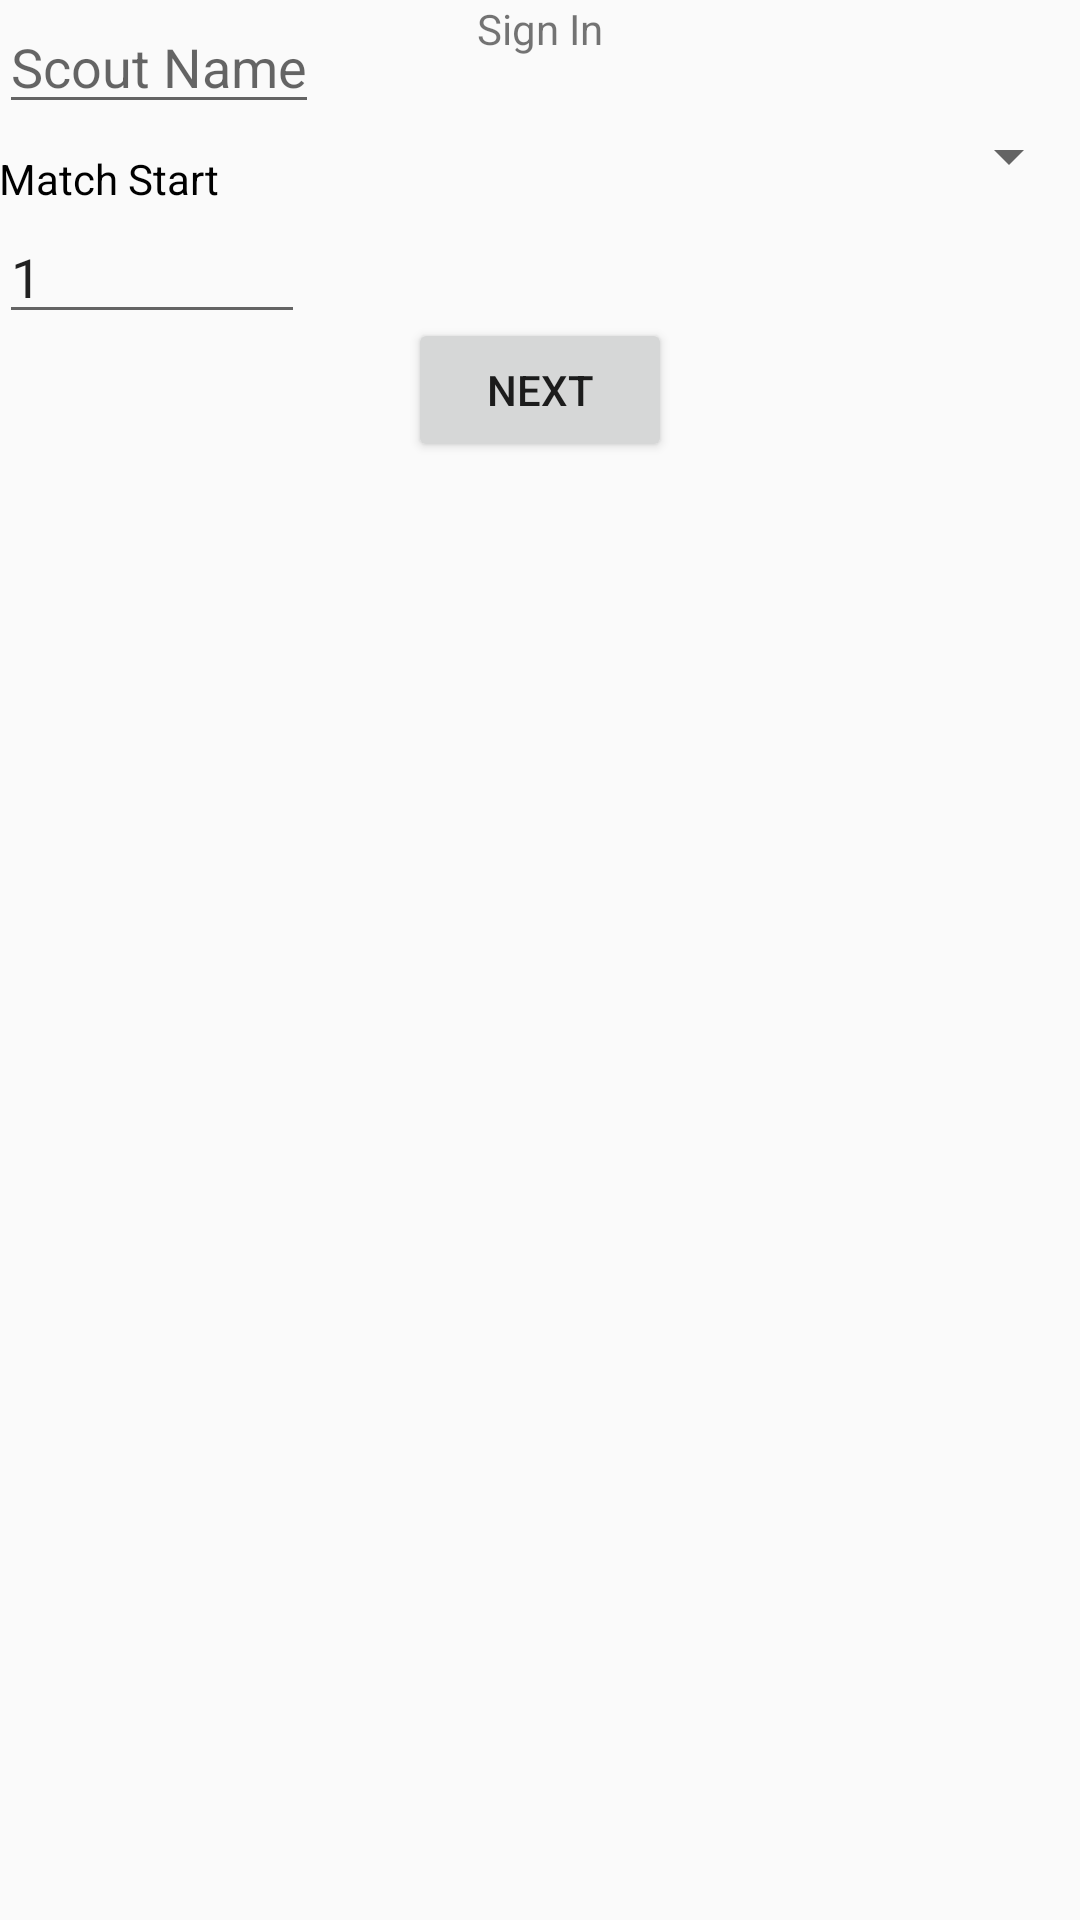

Reconstruct the res/layout file that produces this screen, plus the resources it refers to.
<!-- AndroidManifest.xml: application theme AppTheme -->
<!-- res/layout/activity_scout_sign_in.xml -->
<?xml version="1.0" encoding="utf-8"?>
<RelativeLayout xmlns:android="http://schemas.android.com/apk/res/android"
    xmlns:tools="http://schemas.android.com/tools"
    android:id="@+id/activity_scout_sign_in"
    android:layout_width="match_parent"
    android:layout_height="match_parent"
    android:paddingBottom="@dimen/activity_vertical_margin"
    android:paddingLeft="@dimen/activity_horizontal_margin"
    android:paddingRight="@dimen/activity_horizontal_margin"
    android:paddingTop="@dimen/activity_vertical_margin"
    tools:context="com.example.a2017tatorscouttracingapp.ScoutSignIn">

    <AutoCompleteTextView
        android:hint="Scout Name"
        android:text=""
        android:layout_width="wrap_content"
        android:layout_height="wrap_content"
        android:id="@+id/txtScoutName"
        android:layout_alignParentTop="true"
        android:layout_alignParentLeft="true"
        android:layout_alignParentStart="true" />

    <TextView
        android:text="Match Start"
        android:layout_width="wrap_content"
        android:layout_height="wrap_content"
        android:layout_marginTop="50dp"
        android:layout_alignLeft="@+id/txtScoutName"
        android:layout_alignTop="@+id/txtScoutName"
        android:textColor="#000000"
        android:id="@+id/matchStartText"/>

    <AutoCompleteTextView
        android:hint="Match Start"
        android:text="1"
        android:layout_width="wrap_content"
        android:layout_height="wrap_content"
        android:id="@+id/txtMatchStart"
        android:layout_marginTop="20dp"
        android:inputType="number"
        android:layout_alignLeft="@+id/matchStartText"
        android:layout_alignTop="@+id/matchStartText"/>

    <Spinner
        android:layout_width="350dp"
        android:layout_height="wrap_content"
        android:layout_marginTop="40dp"
        android:layout_alignParentRight="true"
        android:layout_alignParentEnd="true"
        android:id="@+id/spnGroupSpinner" />

    <TextView
        android:text="Sign In"
        android:layout_width="wrap_content"
        android:layout_height="wrap_content"
        android:layout_alignParentTop="true"
        android:layout_centerHorizontal="true"
        android:id="@+id/txtSignIn" />

    <Button
        android:text="Next"
        android:layout_width="wrap_content"
        android:layout_height="wrap_content"
        android:id="@+id/btnToSetup"
        android:layout_marginTop="42dp"
        android:layout_below="@+id/spnGroupSpinner"
        android:layout_centerHorizontal="true" />
</RelativeLayout>
<!-- resources referenced by this layout -->
<resources>
  <style name="AppTheme" parent="Theme.AppCompat.Light.DarkActionBar">
          
          <item name="colorPrimary">@color/colorPrimary</item>
          <item name="colorPrimaryDark">@color/colorPrimaryDark</item>
          <item name="colorAccent">@color/colorAccent</item>
      </style>
  <!-- not gathered from this repository: default colours our renderer supplied (Android Studio template values) -->
  <color name="colorPrimary">#FF6200EE</color>
  <color name="colorPrimaryDark">#FF3700B3</color>
  <color name="colorAccent">#FF03DAC5</color>
</resources>
